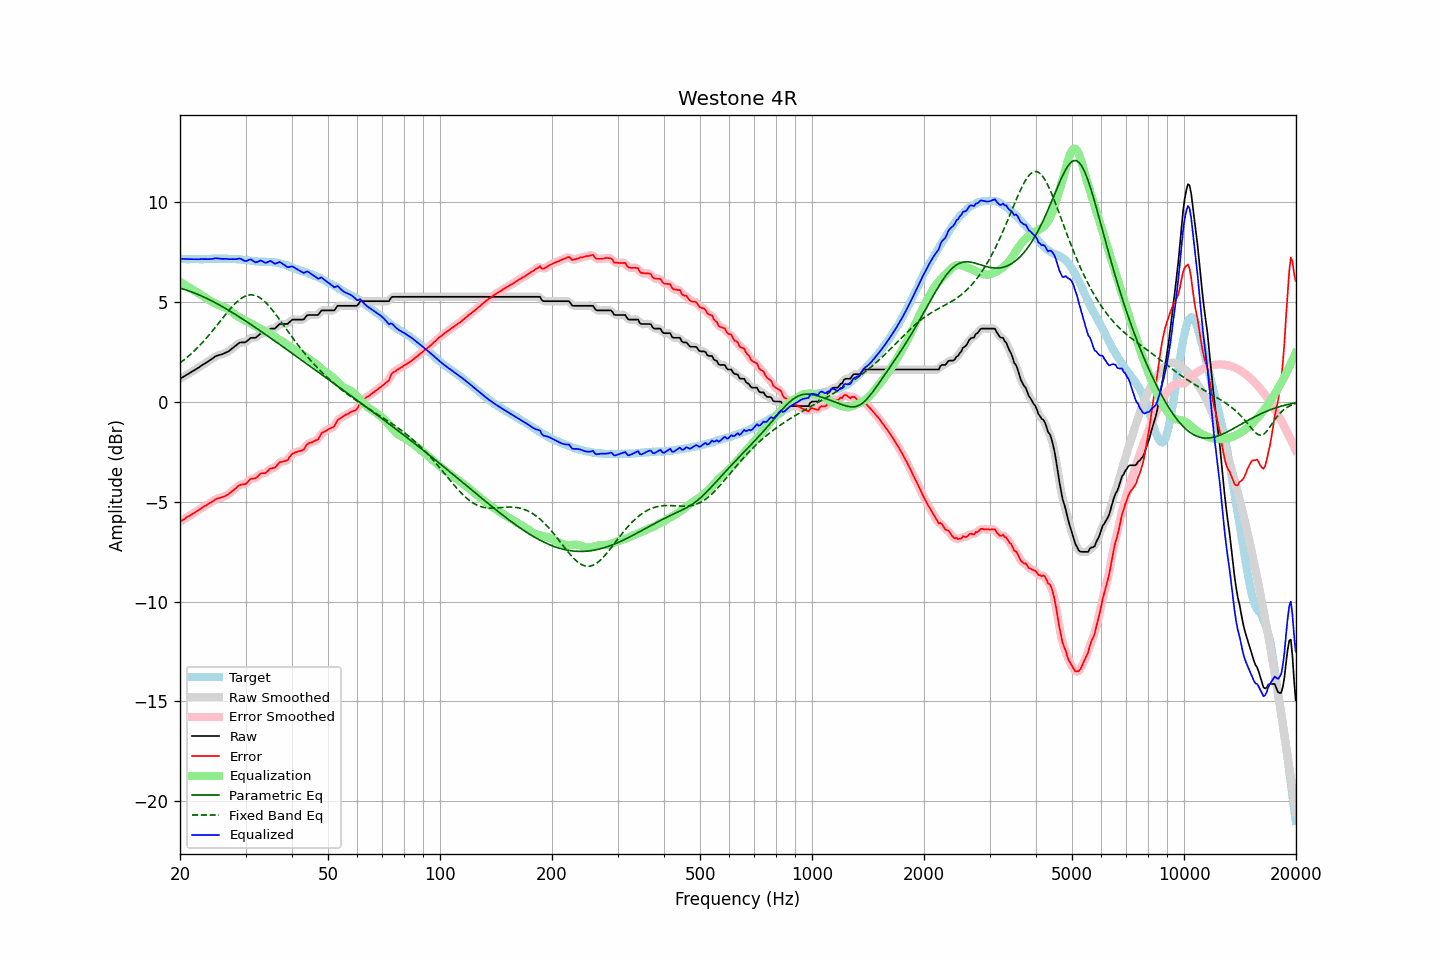

The table this chart was drawn from, first rows:
frequency, raw, error, smoothed, error_smoothed, equalization, parametric_eq, fixed_band_eq, equalized_raw, equalized_smoothed, target
20.00, 1.15, -6.01, 1.15, -6.01, 6.00, 5.68, 1.94, 7.15, 7.15, 7.16
20.20, 1.20, -5.95, 1.20, -5.96, 5.96, 5.66, 2.00, 7.15, 7.15, 7.15
20.40, 1.24, -5.91, 1.24, -5.90, 5.91, 5.63, 2.06, 7.14, 7.15, 7.15
20.61, 1.29, -5.86, 1.29, -5.85, 5.86, 5.61, 2.13, 7.14, 7.14, 7.15
20.81, 1.34, -5.79, 1.33, -5.80, 5.81, 5.58, 2.19, 7.14, 7.14, 7.13
21.02, 1.38, -5.75, 1.38, -5.75, 5.75, 5.56, 2.26, 7.13, 7.14, 7.13
21.23, 1.43, -5.70, 1.43, -5.70, 5.70, 5.53, 2.33, 7.13, 7.13, 7.13
21.44, 1.48, -5.66, 1.48, -5.66, 5.65, 5.50, 2.40, 7.13, 7.13, 7.14
21.66, 1.53, -5.60, 1.53, -5.60, 5.60, 5.47, 2.48, 7.13, 7.13, 7.13
21.87, 1.58, -5.56, 1.58, -5.56, 5.55, 5.44, 2.55, 7.13, 7.13, 7.14
22.09, 1.63, -5.50, 1.63, -5.51, 5.50, 5.40, 2.63, 7.13, 7.13, 7.13
22.31, 1.68, -5.46, 1.68, -5.45, 5.45, 5.37, 2.71, 7.13, 7.13, 7.14
22.54, 1.73, -5.40, 1.73, -5.40, 5.40, 5.34, 2.79, 7.13, 7.13, 7.13
22.76, 1.79, -5.34, 1.79, -5.34, 5.35, 5.30, 2.88, 7.14, 7.13, 7.13
22.99, 1.84, -5.29, 1.84, -5.29, 5.30, 5.27, 2.96, 7.14, 7.14, 7.13
23.22, 1.89, -5.24, 1.89, -5.24, 5.25, 5.23, 3.05, 7.14, 7.14, 7.13
23.45, 1.94, -5.20, 1.94, -5.20, 5.20, 5.19, 3.14, 7.14, 7.13, 7.14
23.69, 1.99, -5.15, 1.99, -5.15, 5.15, 5.15, 3.24, 7.13, 7.13, 7.14
23.92, 2.04, -5.10, 2.04, -5.10, 5.09, 5.11, 3.33, 7.13, 7.14, 7.14
24.16, 2.10, -5.05, 2.10, -5.05, 5.04, 5.07, 3.43, 7.14, 7.14, 7.15
24.40, 2.15, -5.01, 2.15, -5.00, 5.00, 5.03, 3.52, 7.15, 7.15, 7.16
24.65, 2.21, -4.95, 2.21, -4.95, 4.95, 4.99, 3.62, 7.16, 7.16, 7.16
24.89, 2.27, -4.89, 2.26, -4.90, 4.91, 4.95, 3.72, 7.18, 7.17, 7.16
25.14, 2.30, -4.85, 2.30, -4.86, 4.87, 4.91, 3.83, 7.17, 7.17, 7.15
25.39, 2.33, -4.83, 2.33, -4.83, 4.84, 4.86, 3.93, 7.17, 7.17, 7.16
25.65, 2.35, -4.81, 2.35, -4.81, 4.81, 4.82, 4.03, 7.16, 7.16, 7.16
25.91, 2.37, -4.78, 2.37, -4.78, 4.78, 4.77, 4.13, 7.15, 7.15, 7.15
26.16, 2.40, -4.76, 2.40, -4.76, 4.75, 4.73, 4.23, 7.14, 7.15, 7.16
26.43, 2.44, -4.72, 2.43, -4.72, 4.71, 4.68, 4.33, 7.15, 7.15, 7.16
26.69, 2.48, -4.68, 2.47, -4.68, 4.67, 4.63, 4.43, 7.15, 7.14, 7.16
26.96, 2.51, -4.63, 2.52, -4.63, 4.62, 4.58, 4.53, 7.13, 7.14, 7.14
27.23, 2.57, -4.57, 2.57, -4.57, 4.57, 4.54, 4.62, 7.13, 7.14, 7.14
27.50, 2.64, -4.50, 2.63, -4.51, 4.50, 4.49, 4.72, 7.14, 7.13, 7.14
27.77, 2.70, -4.45, 2.70, -4.45, 4.44, 4.44, 4.80, 7.13, 7.13, 7.15
28.05, 2.76, -4.38, 2.76, -4.38, 4.37, 4.39, 4.89, 7.13, 7.13, 7.14
28.33, 2.82, -4.31, 2.83, -4.31, 4.32, 4.34, 4.97, 7.13, 7.14, 7.13
28.62, 2.89, -4.23, 2.89, -4.24, 4.27, 4.29, 5.04, 7.15, 7.15, 7.12
28.90, 2.95, -4.18, 2.94, -4.18, 4.22, 4.24, 5.11, 7.17, 7.16, 7.13
29.19, 2.97, -4.15, 2.96, -4.15, 4.17, 4.18, 5.16, 7.14, 7.14, 7.12
29.48, 2.97, -4.13, 2.97, -4.14, 4.13, 4.13, 5.22, 7.10, 7.10, 7.10
29.78, 2.97, -4.13, 2.97, -4.13, 4.08, 4.08, 5.26, 7.05, 7.06, 7.10
30.08, 2.99, -4.11, 3.00, -4.09, 4.04, 4.03, 5.30, 7.03, 7.05, 7.10
30.38, 3.06, -4.02, 3.06, -4.02, 4.01, 3.97, 5.32, 7.07, 7.07, 7.08
30.68, 3.13, -3.94, 3.13, -3.94, 3.97, 3.92, 5.34, 7.10, 7.10, 7.07
30.99, 3.20, -3.86, 3.18, -3.88, 3.93, 3.87, 5.35, 7.12, 7.10, 7.06
31.30, 3.20, -3.85, 3.20, -3.85, 3.87, 3.81, 5.34, 7.07, 7.07, 7.05
31.61, 3.20, -3.84, 3.20, -3.84, 3.82, 3.76, 5.33, 7.02, 7.02, 7.04
31.93, 3.20, -3.82, 3.21, -3.81, 3.77, 3.71, 5.31, 6.97, 6.99, 7.02
32.24, 3.26, -3.77, 3.26, -3.75, 3.73, 3.65, 5.28, 6.99, 7.00, 7.03
32.57, 3.33, -3.68, 3.33, -3.68, 3.70, 3.60, 5.23, 7.02, 7.03, 7.01
32.89, 3.41, -3.60, 3.39, -3.62, 3.66, 3.54, 5.18, 7.07, 7.05, 7.01
33.22, 3.43, -3.58, 3.42, -3.59, 3.61, 3.49, 5.13, 7.04, 7.03, 7.01
33.55, 3.43, -3.57, 3.43, -3.57, 3.57, 3.43, 5.06, 7.00, 7.00, 7.00
33.89, 3.43, -3.58, 3.44, -3.56, 3.52, 3.37, 4.99, 6.95, 6.97, 7.01
34.23, 3.48, -3.51, 3.49, -3.51, 3.48, 3.32, 4.91, 6.96, 6.97, 6.99
34.57, 3.56, -3.44, 3.56, -3.44, 3.45, 3.26, 4.82, 7.01, 7.00, 7.00
34.92, 3.64, -3.35, 3.62, -3.37, 3.41, 3.21, 4.73, 7.04, 7.02, 6.99
35.27, 3.66, -3.34, 3.65, -3.34, 3.36, 3.15, 4.63, 7.01, 7.00, 7.00
35.62, 3.66, -3.31, 3.66, -3.32, 3.30, 3.09, 4.53, 6.96, 6.96, 6.97
35.97, 3.66, -3.31, 3.68, -3.28, 3.24, 3.04, 4.43, 6.90, 6.93, 6.97
... 635 more rows
